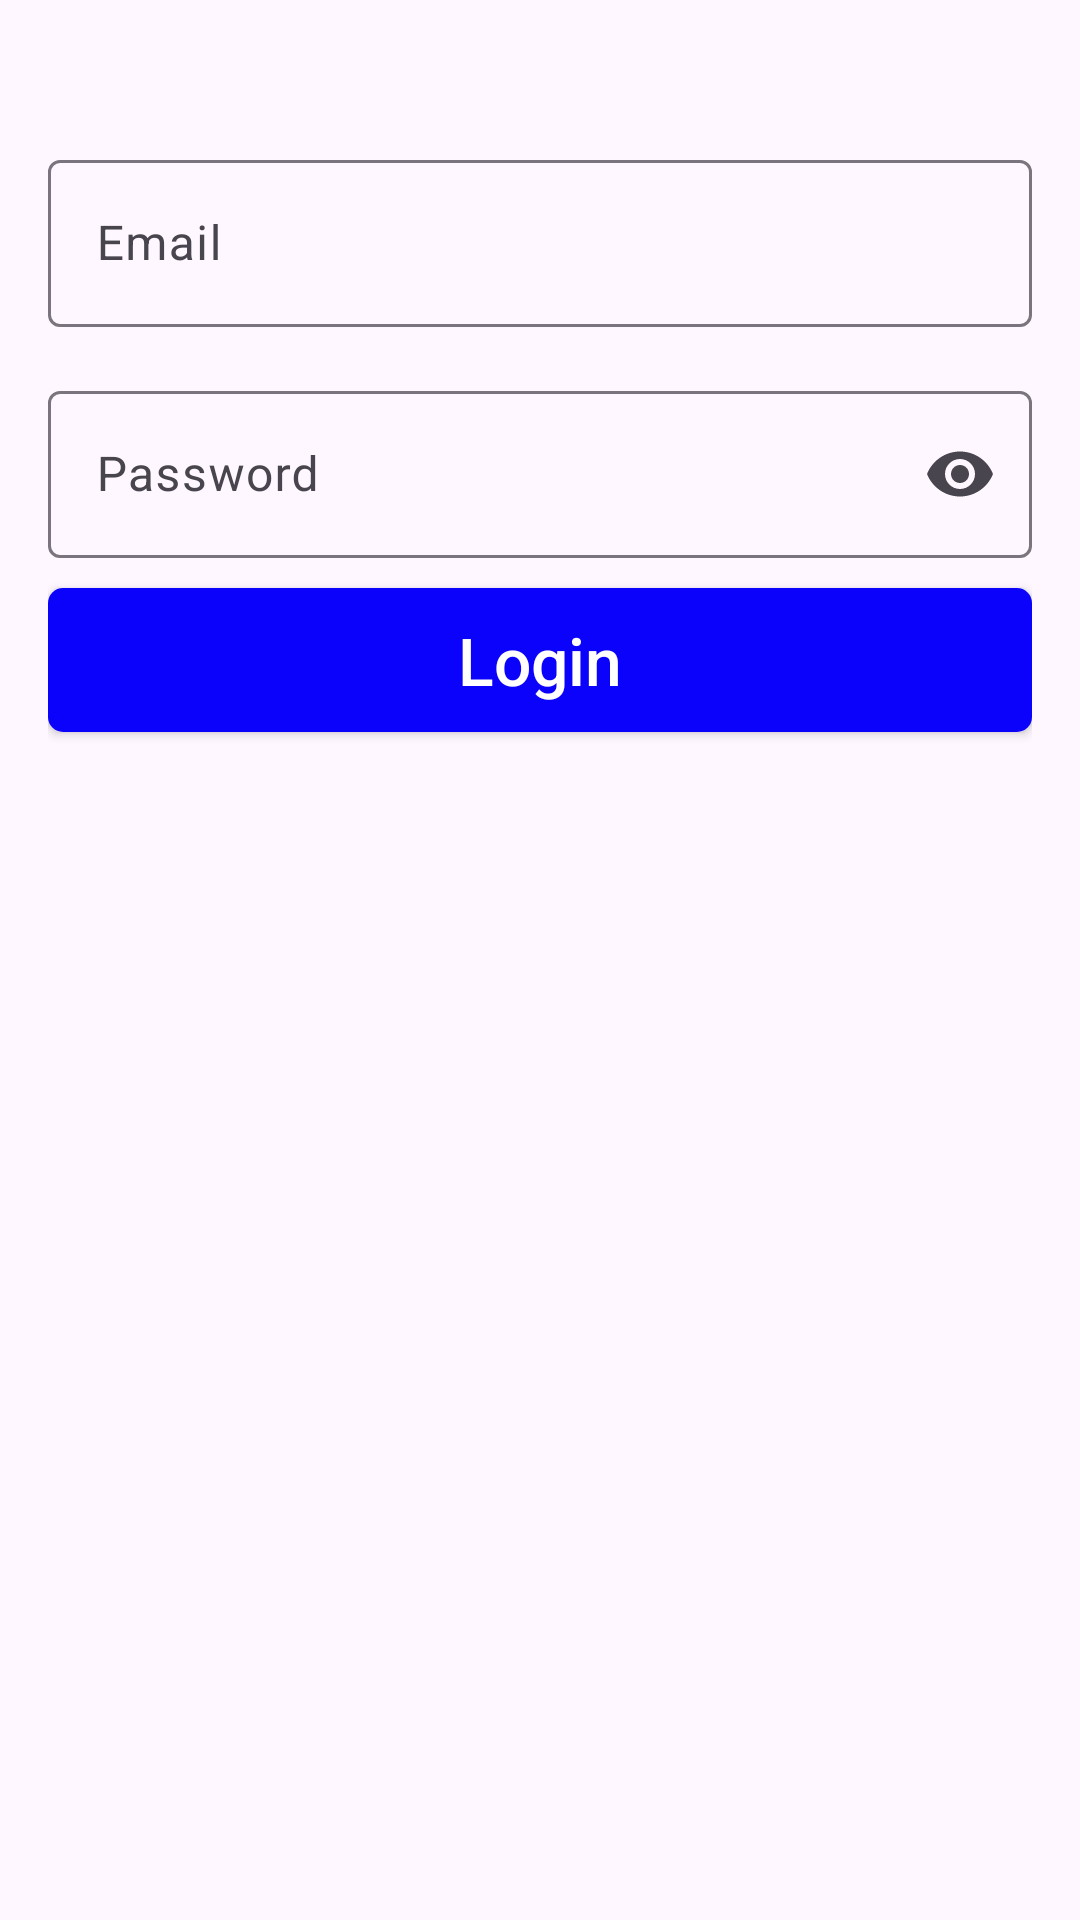

Write the Android layout XML for this screen, with the resource values it uses.
<!-- AndroidManifest.xml: application theme Base.Theme.Safety -->
<!-- res/layout/fragment_admin.xml -->
<?xml version="1.0" encoding="utf-8"?>
<ScrollView xmlns:android="http://schemas.android.com/apk/res/android"
    xmlns:app="http://schemas.android.com/apk/res-auto"
    xmlns:tools="http://schemas.android.com/tools"
    android:layout_width="match_parent"
    android:layout_height="match_parent"
    android:fillViewport="true">
    <androidx.constraintlayout.widget.ConstraintLayout
        android:layout_width="match_parent"
        android:layout_height="match_parent"
        android:padding="16dp">

        
        <com.google.android.material.textfield.TextInputLayout
            android:id="@+id/email_layout"
            android:layout_width="match_parent"
            android:layout_height="wrap_content"
            android:layout_marginTop="32dp"
            android:hint="Email"
            app:endIconMode="clear_text"
            app:layout_constraintEnd_toEndOf="parent"
            app:layout_constraintStart_toStartOf="parent"
            app:layout_constraintTop_toTopOf="parent"
            app:startIconDrawable="@drawable/baseline_email_24"> 

            <com.google.android.material.textfield.TextInputEditText
                android:id="@+id/email"
                android:layout_width="match_parent"
                android:layout_height="wrap_content"
                android:inputType="textEmailAddress" />
        </com.google.android.material.textfield.TextInputLayout>

        
        <com.google.android.material.textfield.TextInputLayout
            android:id="@+id/password_layout"
            android:layout_width="match_parent"
            android:layout_height="wrap_content"
            android:layout_marginTop="16dp"
            android:hint="Password"
            app:endIconMode="password_toggle"
            app:layout_constraintEnd_toEndOf="parent"
            app:layout_constraintStart_toStartOf="parent"
            app:layout_constraintTop_toBottomOf="@id/email_layout"
            app:startIconDrawable="@drawable/baseline_lock_24">

            <com.google.android.material.textfield.TextInputEditText
                android:id="@+id/pass"
                android:layout_width="match_parent"
                android:layout_height="wrap_content"
                android:inputType="textPassword" />
        </com.google.android.material.textfield.TextInputLayout>

        <androidx.appcompat.widget.AppCompatButton
            android:id="@+id/login_btn"
            android:layout_width="match_parent"
            android:layout_height="wrap_content"
            android:layout_marginVertical="10dp"
            android:background="@drawable/login_btn_design"
            android:foreground="@drawable/login_btn_click_ripple"
            android:text="Login"
            android:textAllCaps="false"
            android:textColor="@color/white"
            android:textSize="22sp"

            app:layout_constraintEnd_toEndOf="parent"
            app:layout_constraintStart_toStartOf="parent"
            app:layout_constraintTop_toBottomOf="@+id/password_layout" />





    </androidx.constraintlayout.widget.ConstraintLayout>
</ScrollView>
<!-- resources referenced by this layout -->
<resources>
  <color name="white">#FFFFFFFF</color>
  <!-- drawable login_btn_click_ripple (drawable) -->
  <ripple xmlns:android="http://schemas.android.com/apk/res/android"
      android:color="@color/LoginBtn_ripple" />
  <!-- drawable login_btn_design (drawable) -->
  <?xml version="1.0" encoding="utf-8"?>
  <shape xmlns:android="http://schemas.android.com/apk/res/android">
    <solid android:color="@color/LoginBtn"/>
  p
    <corners android:radius="5dp"/>
  </shape>
  <style name="Base.Theme.Safety" parent="Theme.Material3.Light.NoActionBar">
          <item name="colorControlNormal">@color/white</item>
          
          <item name="android:statusBarColor">@android:color/white</item>
          
          <item name="android:windowLightStatusBar">true</item>
  
          
  
      </style>
  <color name="LoginBtn_ripple">#4A90E2</color>
  <color name="LoginBtn">#0A02FA</color>
</resources>
